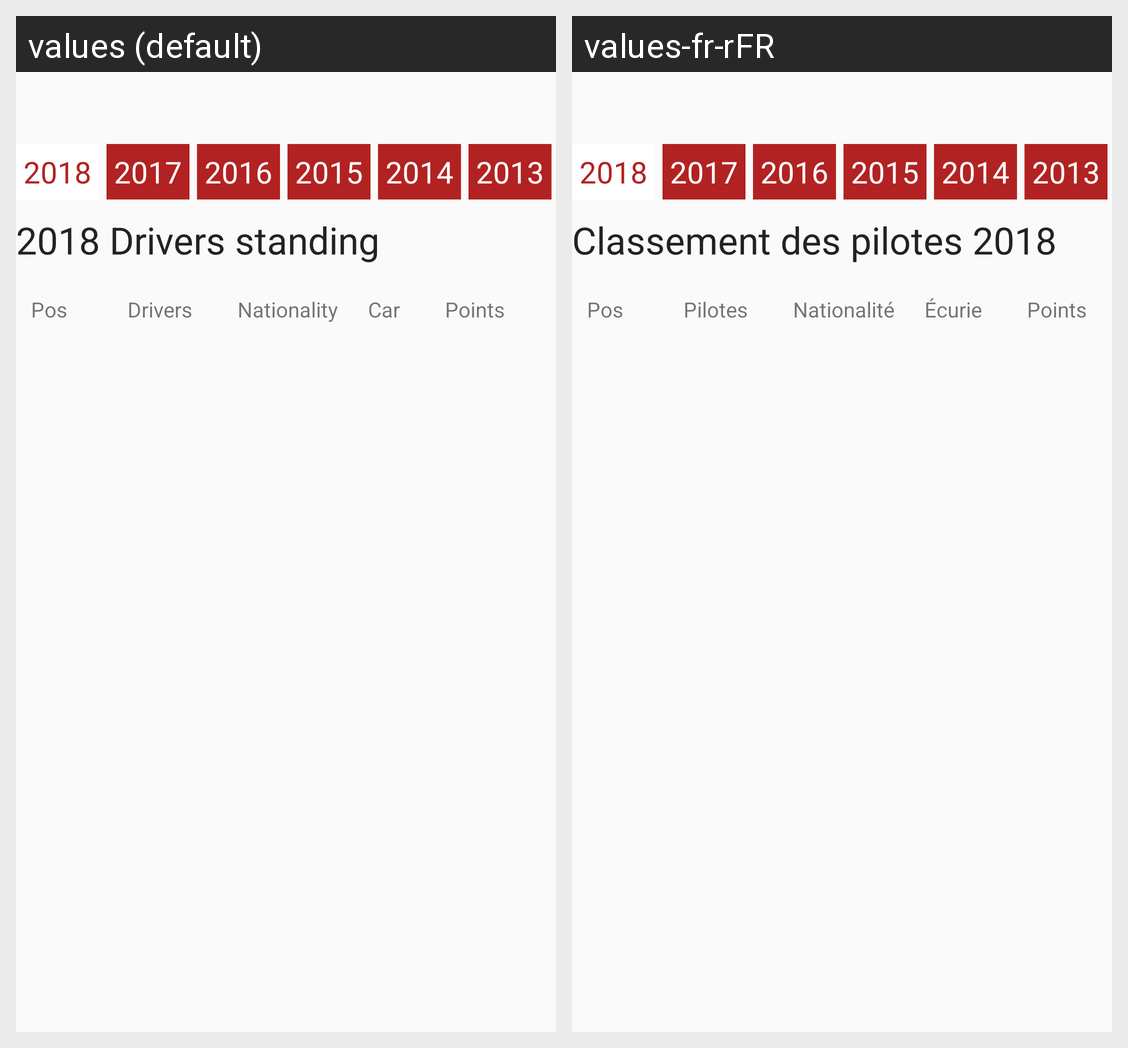

For this localized Android screen grid, give each drawn string resource with its value in every locale shown.
Android screen res/layout/fragment_results_drivers_2018.xml rendered under 2 locales, left to right: values (default), values-fr-rFR. Device: Nexus 5 (rendered at 1080×1920; each locale shown at half size, 540×960, under a caption strip naming it); theme ThemeFormula1.
Strings drawn on this screen, with the default value and each locale's value (text and hints the layout hard-codes, and strings that could not be matched under every locale, appear in the picture but are not listed):

standings_drivers_2018
  values: 2018 Drivers standing
  values-fr-rFR: Classement des pilotes 2018

position
  values: Pos
  values-fr-rFR: Pos

drivers
  values: Drivers
  values-fr-rFR: Pilotes

nationality
  values: Nationality
  values-fr-rFR: Nationalité

car
  values: Car
  values-fr-rFR: Écurie

points
  values: Points
  values-fr-rFR: Points
